Image classification data set "Dataset" (nyza-cabillo/Thesis on GitHub). Class labels (3): black pod rot, healthy, pod borer.

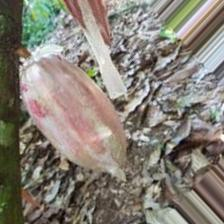
Label: healthy

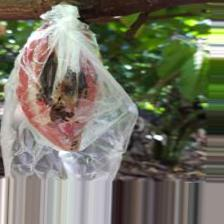
Label: black pod rot

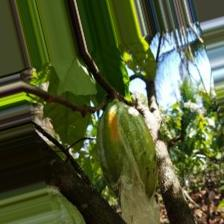
Label: pod borer

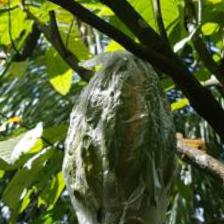
Label: pod borer

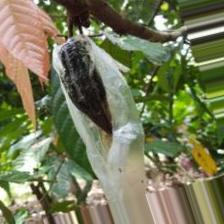
Label: black pod rot

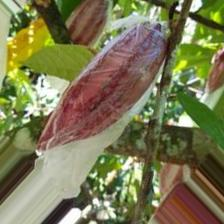
Label: healthy
